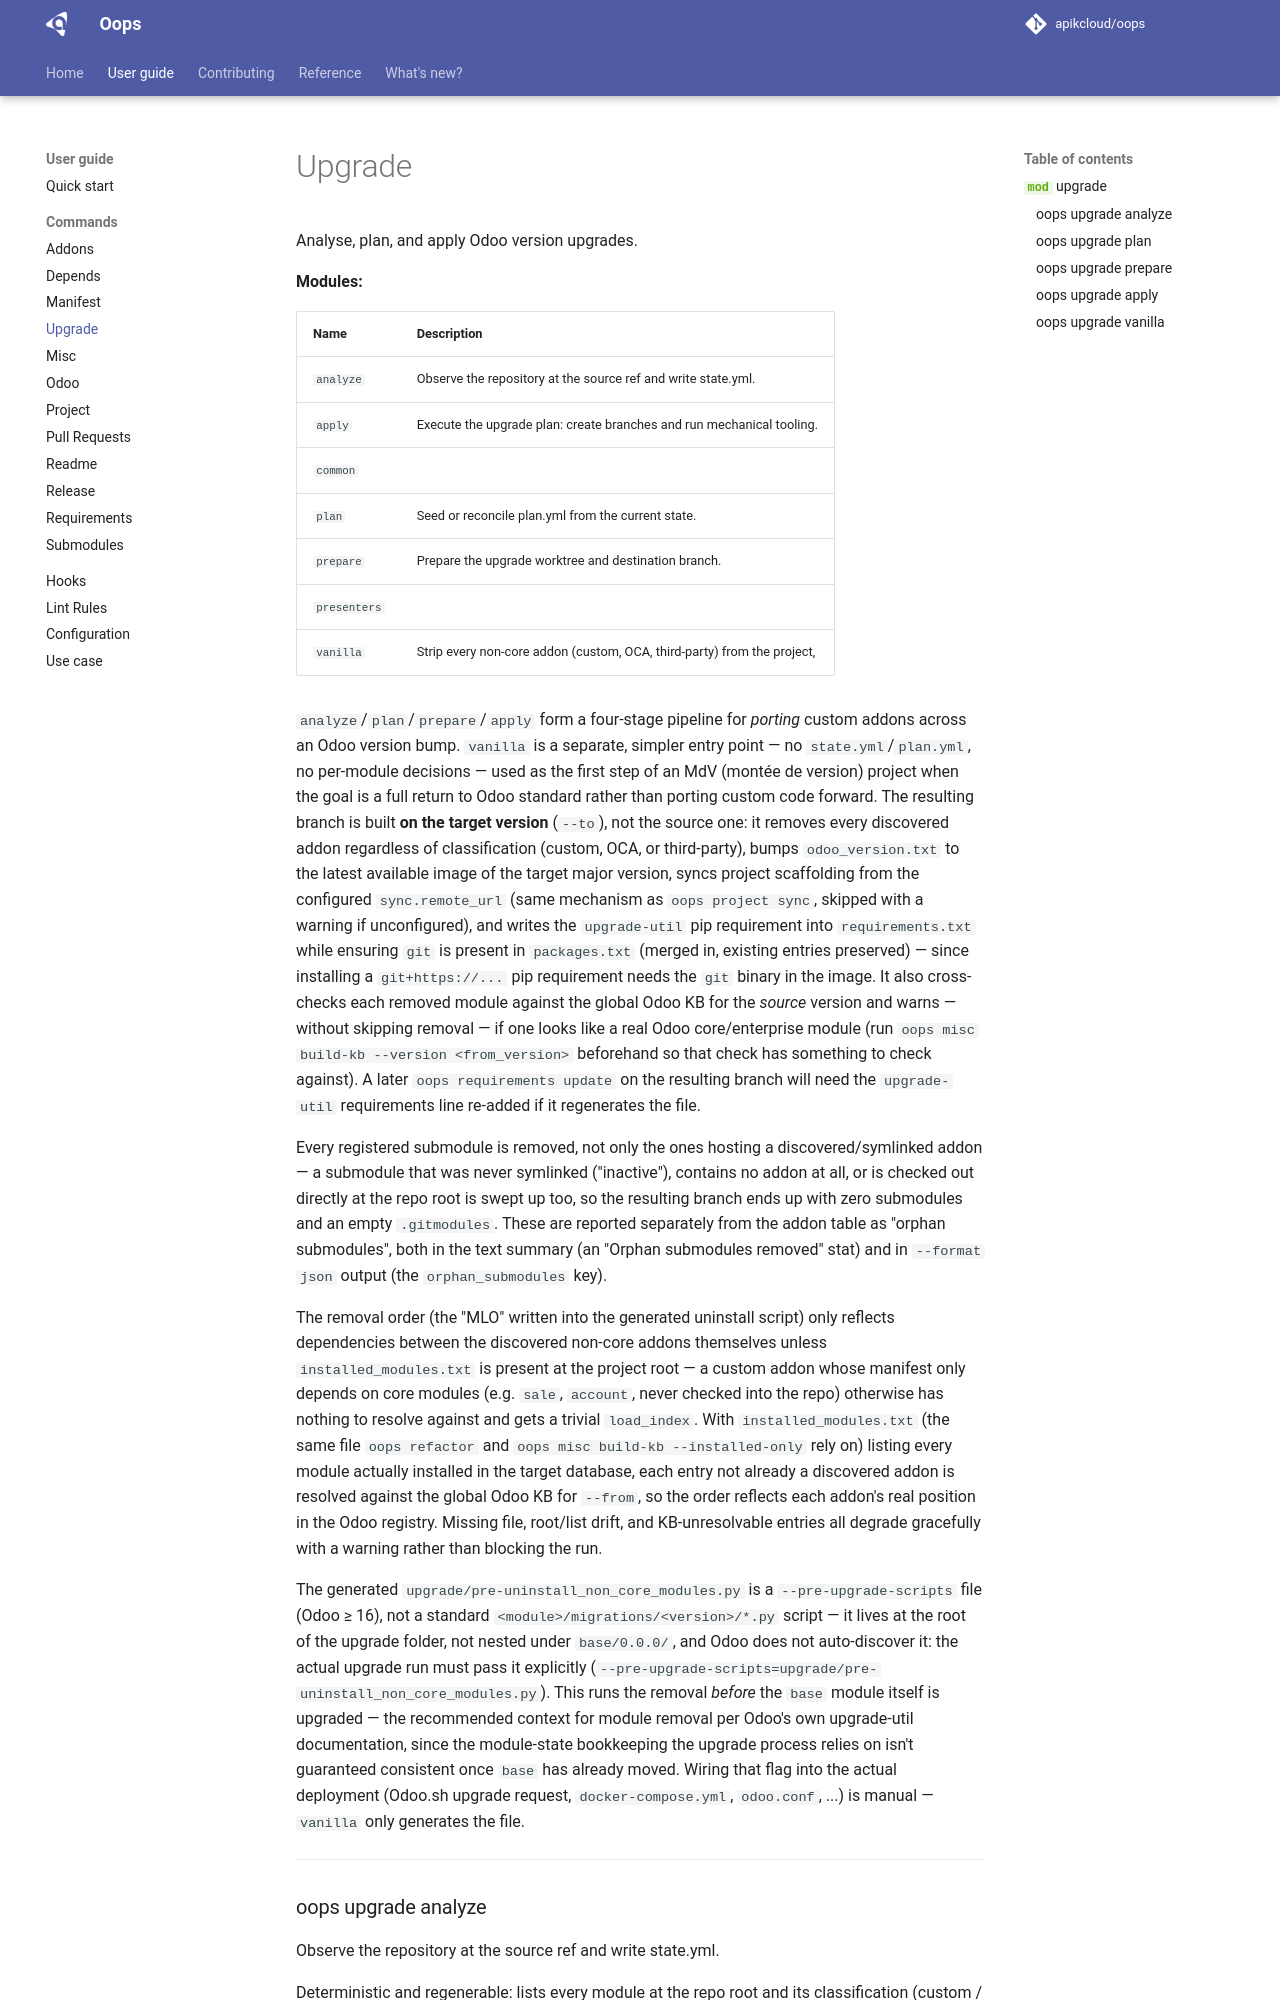

repository: apikcloud/oops · page: dev/guide/commands/upgrade/index.html · generator: mkdocs

# Upgrade

::: oops.commands.upgrade
    options:
      show_root_heading: false
      show_docstring_modules: true

`analyze`/`plan`/`prepare`/`apply` form a four-stage pipeline for *porting* custom
addons across an Odoo version bump. `vanilla` is a separate, simpler entry
point — no `state.yml`/`plan.yml`, no per-module decisions — used as the first
step of an MdV (montée de version) project when the goal is a full return to
Odoo standard rather than porting custom code forward. The resulting branch
is built **on the target version** (`--to`), not the source one: it removes
every discovered addon regardless of classification (custom, OCA, or
third-party), bumps `odoo_version.txt` to the latest available image of the
target major version, syncs project scaffolding from the configured
`sync.remote_url` (same mechanism as `oops project sync`, skipped with a
warning if unconfigured), and writes the `upgrade-util` pip requirement into
`requirements.txt` while ensuring `git` is present in `packages.txt` (merged
in, existing entries preserved) — since installing a `git+https://...` pip
requirement needs the `git` binary in the image. It also cross-checks each
removed module against the global Odoo KB for the *source* version and warns
— without skipping removal — if one looks like a real Odoo core/enterprise
module (run `oops misc build-kb --version <from_version>` beforehand so that
check has something to check against). A later `oops requirements update` on
the resulting branch will need the `upgrade-util` requirements line re-added
if it regenerates the file.
